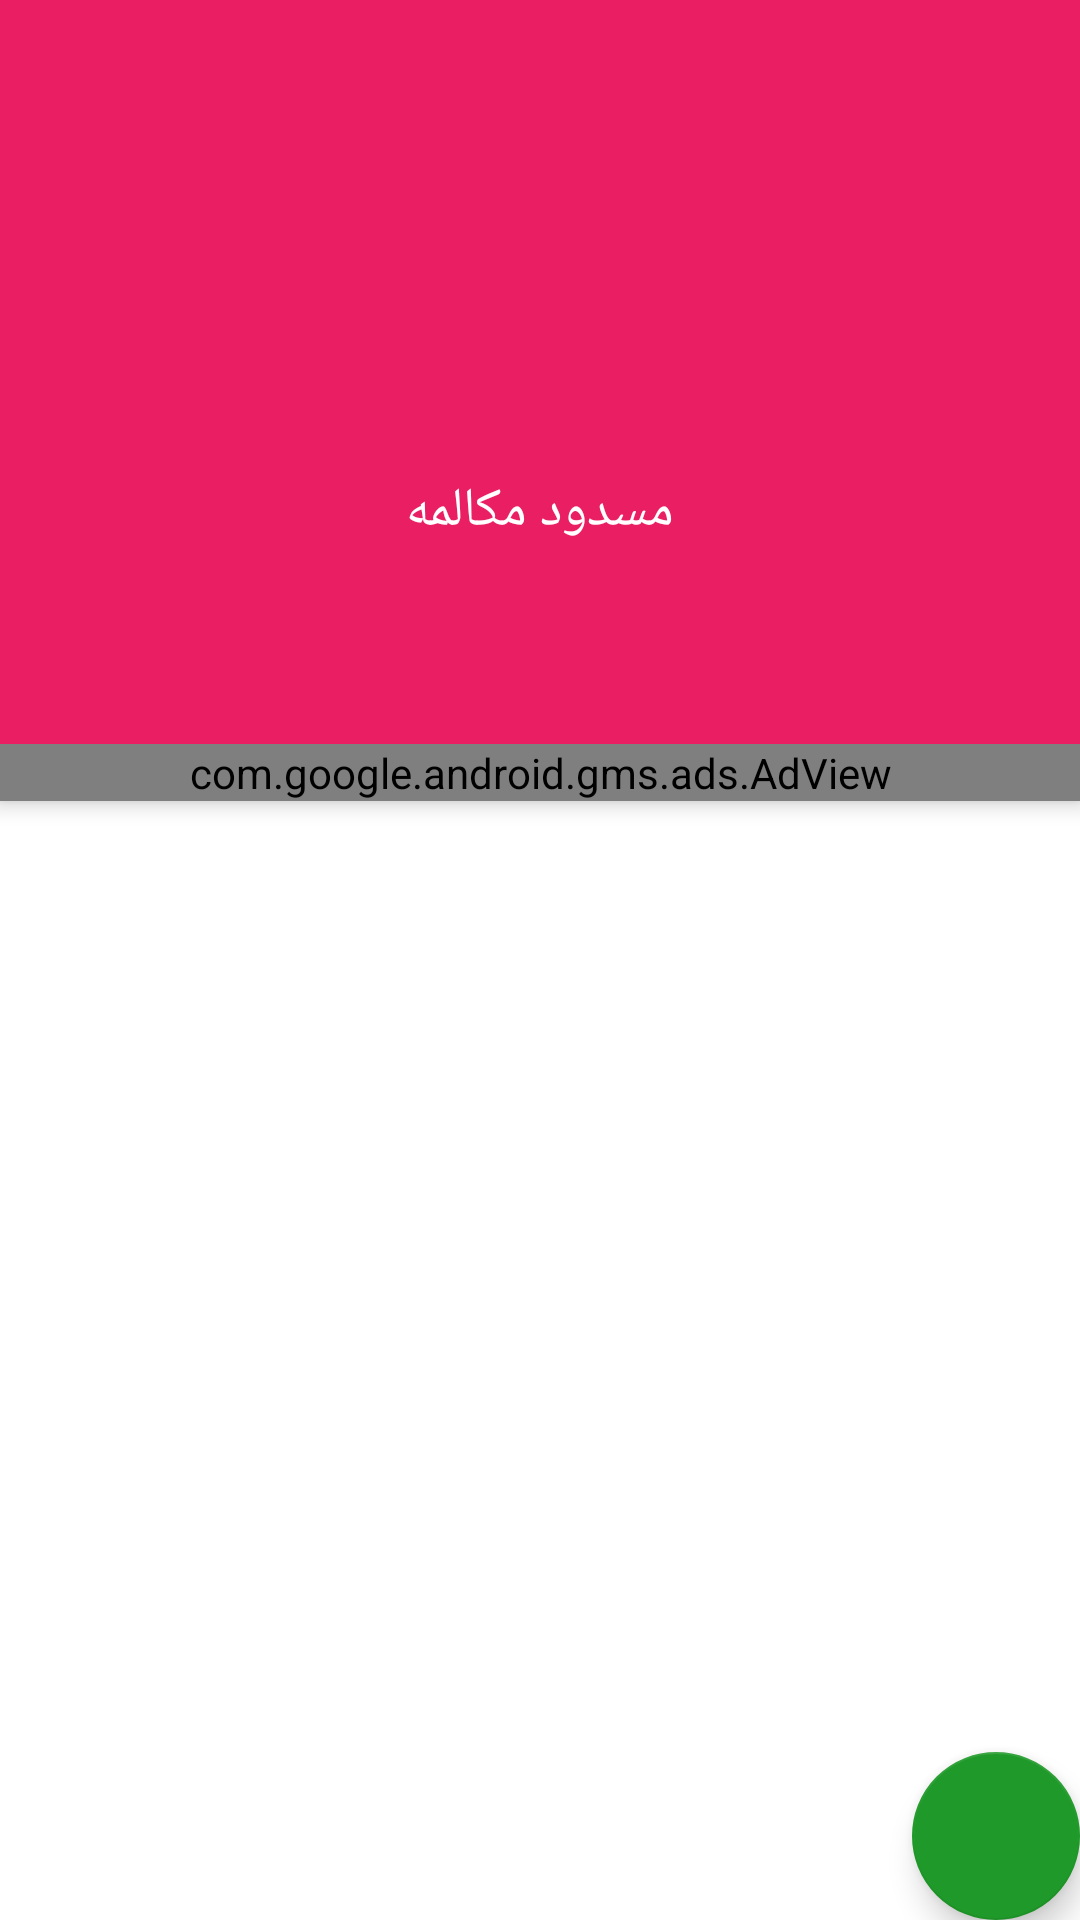

Write the Android layout XML for this screen, with the resource values it uses.
<!-- AndroidManifest.xml: activity theme MyTranslucentAppTheme -->
<!-- res/layout/main.xml -->
<?xml version="1.0" encoding="utf-8"?>
<LinearLayout xmlns:android="http://schemas.android.com/apk/res/android"
    xmlns:ads="http://schemas.android.com/apk/res-auto"
    xmlns:app="http://schemas.android.com/apk/res-auto"
    android:layout_width="match_parent"
    android:layout_height="match_parent"
    android:orientation="vertical">

    <RelativeLayout xmlns:android="http://schemas.android.com/apk/res/android"
        xmlns:ads="http://schemas.android.com/apk/res-auto"
        xmlns:app="http://schemas.android.com/apk/res-auto"
        android:layout_width="match_parent"
        android:layout_height="200dp"
        android:background="@color/mainEnd">


        <ImageView
            android:id="@+id/imgv"
            android:layout_width="120dp"
            android:layout_height="120dp"
            android:layout_alignParentTop="true"
            android:layout_centerHorizontal="true"
            android:layout_marginTop="28dp"
            android:background="@drawable/callblocker_icon" />

        <TextView
            android:layout_width="match_parent"
            android:layout_height="wrap_content"
            android:layout_below="@+id/imgv"
            android:layout_marginTop="10dp"
            android:gravity="center"
            android:text="@string/callb_Home"
            android:textColor="@color/white"
            android:textSize="18sp" />


    </RelativeLayout>


    <android.support.design.widget.CoordinatorLayout xmlns:android="http://schemas.android.com/apk/res/android"
        xmlns:ads="http://schemas.android.com/apk/res-auto"
        xmlns:app="http://schemas.android.com/apk/res-auto"
        android:id="@+id/main_coordinator_layout"
        android:layout_width="match_parent"
        android:layout_height="match_parent"
        android:theme="@style/AppThemeeeee">


        <android.support.design.widget.AppBarLayout
            android:id="@+id/appBarLayout"
            android:layout_width="match_parent"
            android:layout_height="wrap_content"
            android:background="#e2e2e2"
            android:theme="@style/AppThemeeeee"
            app:layout_constraintBottom_toTopOf="parent"
            app:layout_constraintEnd_toStartOf="parent"
            app:layout_constraintStart_toStartOf="parent"
            app:layout_constraintTop_toTopOf="parent">


            <android.support.design.widget.TabLayout
                android:id="@+id/tabs"
                android:layout_width="match_parent"
                android:layout_height="match_parent"
                android:background="@color/fix_screen_top_color"
                app:tabGravity="fill"
                app:tabMode="fixed" />

            <LinearLayout
                android:id="@+id/ads1"
                android:layout_width="match_parent"
                android:layout_height="wrap_content"
                android:orientation="vertical">

                <com.google.android.gms.ads.AdView
                    android:id="@+id/admob_adview"
                    android:layout_width="match_parent"
                    android:layout_height="match_parent"
                    android:layout_alignParentBottom="true"
                    android:layout_centerHorizontal="true"
                    ads:adSize="BANNER"
                    ads:adUnitId="@string/banner_ad_unit">


                </com.google.android.gms.ads.AdView>
            </LinearLayout>
        </android.support.design.widget.AppBarLayout>


        <android.support.v4.view.ViewPager
            android:id="@+id/viewpager"
            android:layout_width="match_parent"
            android:layout_height="match_parent"
            app:layout_behavior="@string/appbar_scrolling_view_behavior"
            app:layout_constraintBottom_toTopOf="parent"
            app:layout_constraintEnd_toStartOf="parent"
            app:layout_constraintStart_toStartOf="parent"
            app:layout_constraintTop_toTopOf="parent" />

        <android.support.design.widget.FloatingActionButton
            android:id="@+id/mainFloatingActionButton"
            android:layout_width="wrap_content"
            android:layout_height="wrap_content"
            android:clickable="true"
            android:contentDescription="@string/common_add"
            android:scaleType="center"
            app:backgroundTint="@color/colorAccent2"
            app:layout_anchor="@id/viewpager"
            app:layout_anchorGravity="bottom|right|end"
            app:layout_constraintBottom_toTopOf="parent"
            app:layout_constraintEnd_toStartOf="parent"
            app:layout_constraintStart_toStartOf="parent"
            app:layout_constraintTop_toTopOf="parent"
            app:srcCompat="@drawable/ic_add" />

    </android.support.design.widget.CoordinatorLayout>
</LinearLayout>
<!-- resources referenced by this layout -->
<resources>
  <color name="colorAccent2">#1f9929</color>
  <color name="fix_screen_top_color">#e91e63</color>
  <color name="mainEnd">#E91E63</color>
  <color name="white">#ffffff</color>
  <string name="banner_ad_unit" translatable="false">cath-aphtp-puthb-3946025609tgtgfg994256644/63060978111</string>
  <string name="callb_Home">مسدود مکالمه</string>
  <string name="common_add">Add</string>
  <style name="AppThemeeeee" parent="AppTheme.Base">
  
      </style>
  <style name="MyTranslucentAppTheme" parent="MyAppTheme">
          <item name="android:windowIsTranslucent">true</item>
      </style>
  <style name="AppTheme.Base" parent="Theme.AppCompat.NoActionBar">
          <item name="colorPrimary">@color/colorPrimary</item>
          <item name="colorPrimaryDark">@color/colorPrimaryDark</item>
          <item name="colorAccent">@color/colorAccent</item>
  
      </style>
  <style name="MyAppTheme" parent="android:Theme.Holo.Light.DarkActionBar">
          <item name="android:homeAsUpIndicator">@drawable/ic_back</item>
          <item name="android:actionBarStyle">@style/ActionBar</item>
  
      </style>
  <color name="colorPrimary">#3F51B5</color>
  <color name="colorPrimaryDark">#303F9F</color>
  <color name="colorAccent">#ff4081</color>
  <style name="ActionBar" parent="android:Widget.ActionBar">
          <item name="android:background">@color/mainEnd</item>
          <item name="android:icon">@android:color/transparent</item>
          <item name="android:titleTextStyle">@style/ActionBar.TitleText</item>
  
      </style>
  <style name="ActionBar.TitleText" parent="android:TextAppearance.Holo.Widget.ActionBar.Title">
          <item name="android:textColor">@android:color/white</item>
          <item name="android:textSize">18sp</item>
      </style>
</resources>
